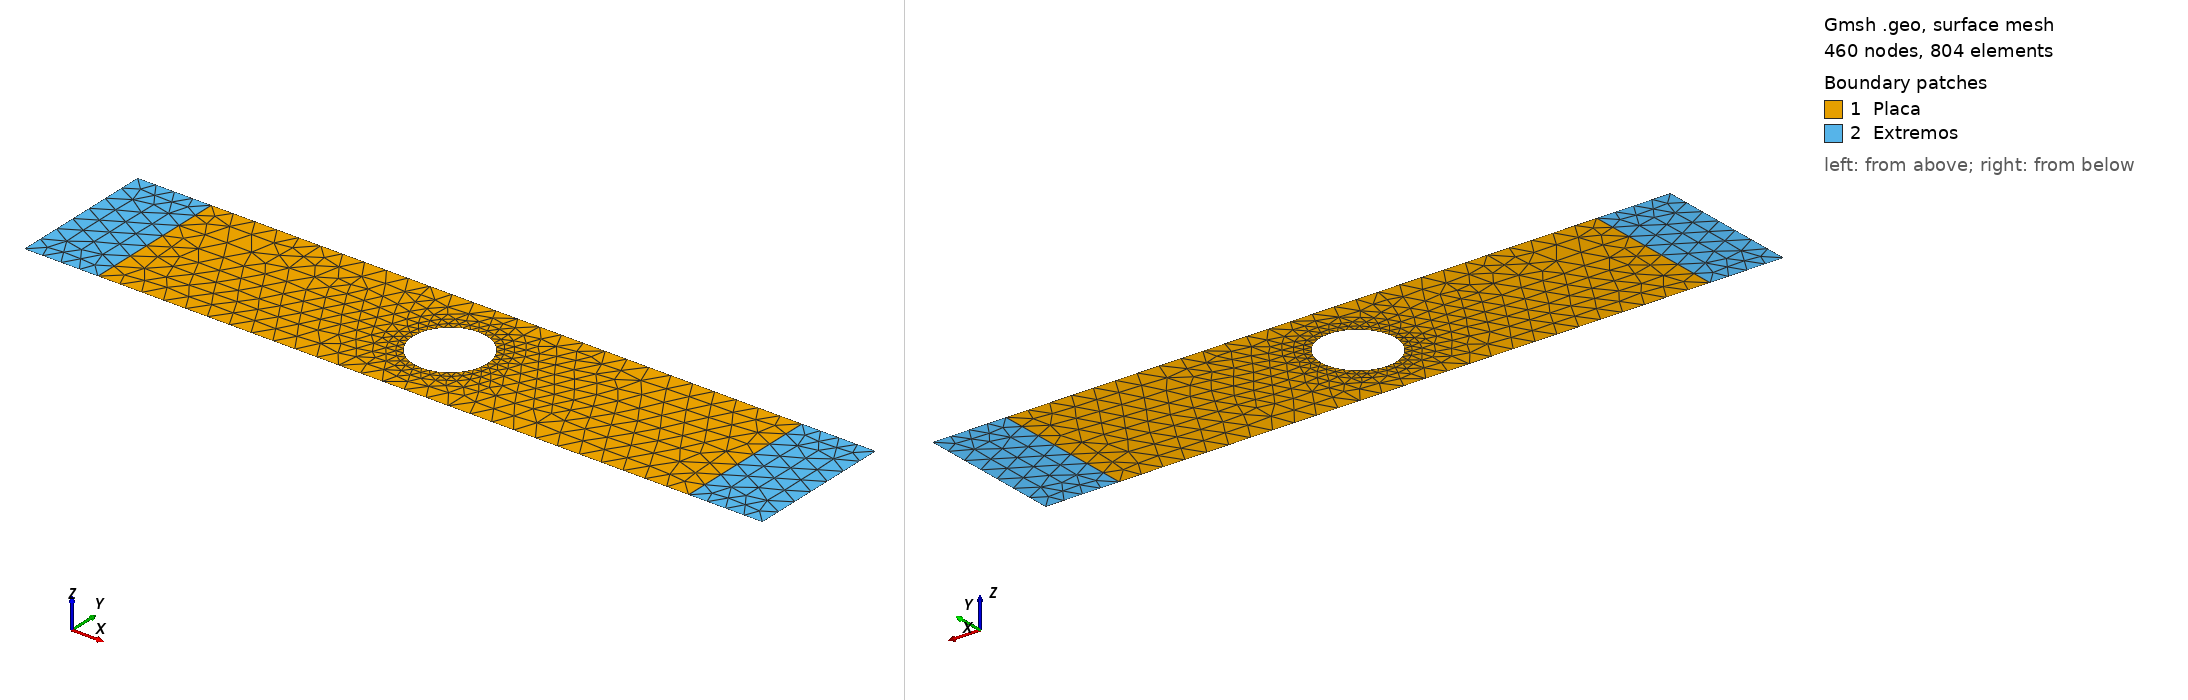

Gmsh geometry script, surface-meshed: 460 nodes, 804 surface elements. Boundary patches (legend numbers): 1 Placa, 2 Extremos. Left view from above one corner, right view from below the opposite corner. Legend entries are the model's physical surfaces. The drawing asked Gmsh for element sizes between 1% and 20% of the model's largest extent; the script's own settings can give other sizes.

=== placa_plana_b.geo (drawn) ===
// Gmsh project created on Mon May 10 20:05:33 2021
SetFactory("OpenCASCADE");
//+
Point(1) = {0, 0, 0, 1.0};
//+
Point(2) = {20, 0, 0, 1.0};
//+
Point(3) = {20, 4, 0, 1.0};
//+
Point(4) = {0, 4, 0, 1.0};
//+
Point(5) = {2, 0, 0, 1.0};
//+
Point(6) = {18, 0, 0, 1.0};
//+
Point(7) = {18, 4, 0, 1.0};
//+
Point(8) = {2, 4, 0, 1.0};
//+
Line(1) = {1, 5};
//+
Line(2) = {5, 8};
//+
Line(3) = {8, 4};
//+
Line(4) = {4, 1};
//+
Line(5) = {5, 6};
//+
Line(6) = {6, 7};
//+
Line(7) = {7, 8};
//+
Line(8) = {6, 2};
//+
Line(9) = {2, 3};
//+
Line(10) = {3, 7};
//+
Circle(11) = {10, 2, 0, 1, 0, 2*Pi};
//+
Curve Loop(1) = {7, -2, 5, 6};
//+
Plane Surface(1) = {1};
//+
Curve Loop(2) = {11};
//+
Plane Surface(2) = {2};
//+
Curve Loop(3) = {2, 3, 4, 1};
//+
Plane Surface(3) = {3};
//+
Curve Loop(4) = {10, -6, 8, 9};
//+
Plane Surface(4) = {4};
//+
BooleanDifference{ Surface{1}; Delete; }{ Surface{2}; Delete; }
//+
Physical Curve("Empotrado", 1) = {4};
//+
Physical Curve("BordeNatural", 2) = {9};
//+
Physical Surface("Placa", 3) = {1};
//+
Physical Surface("Extremos", 4) = {4, 3};
//+
MeshSize {9} = 0.2;
//+
MeshSize {8, 4, 1, 5, 6, 7, 3, 2} = 0.6;
